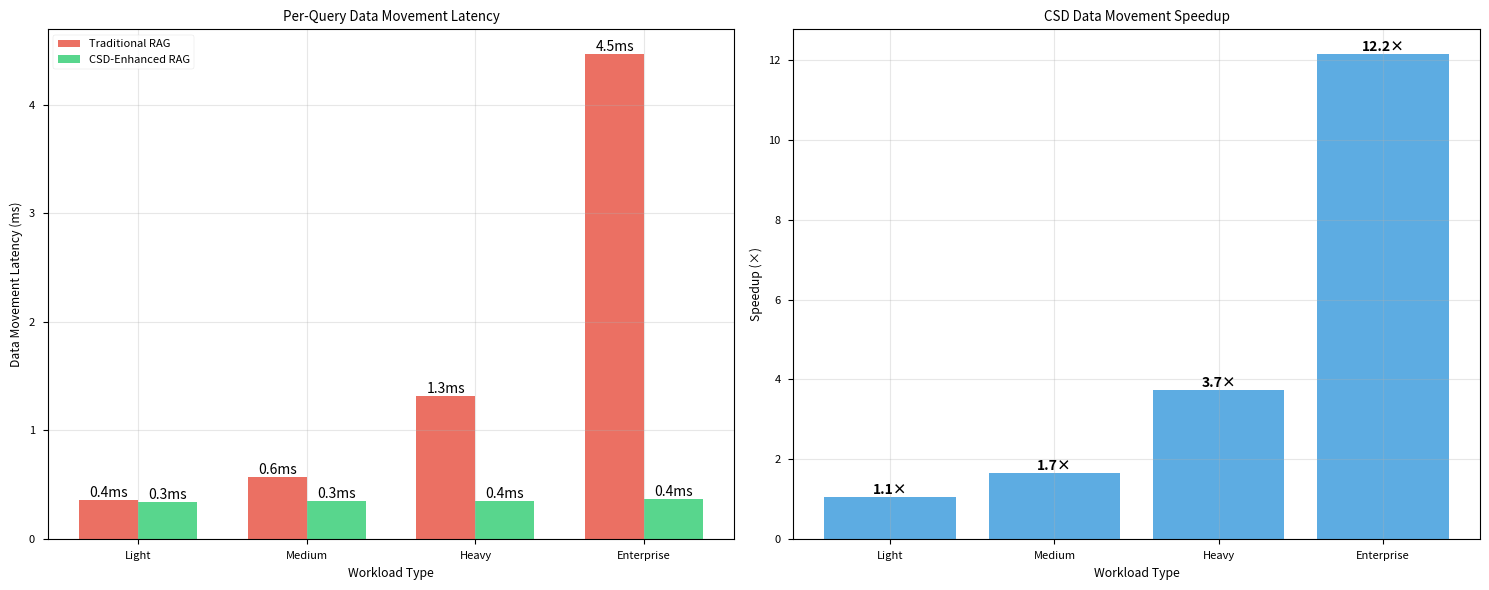
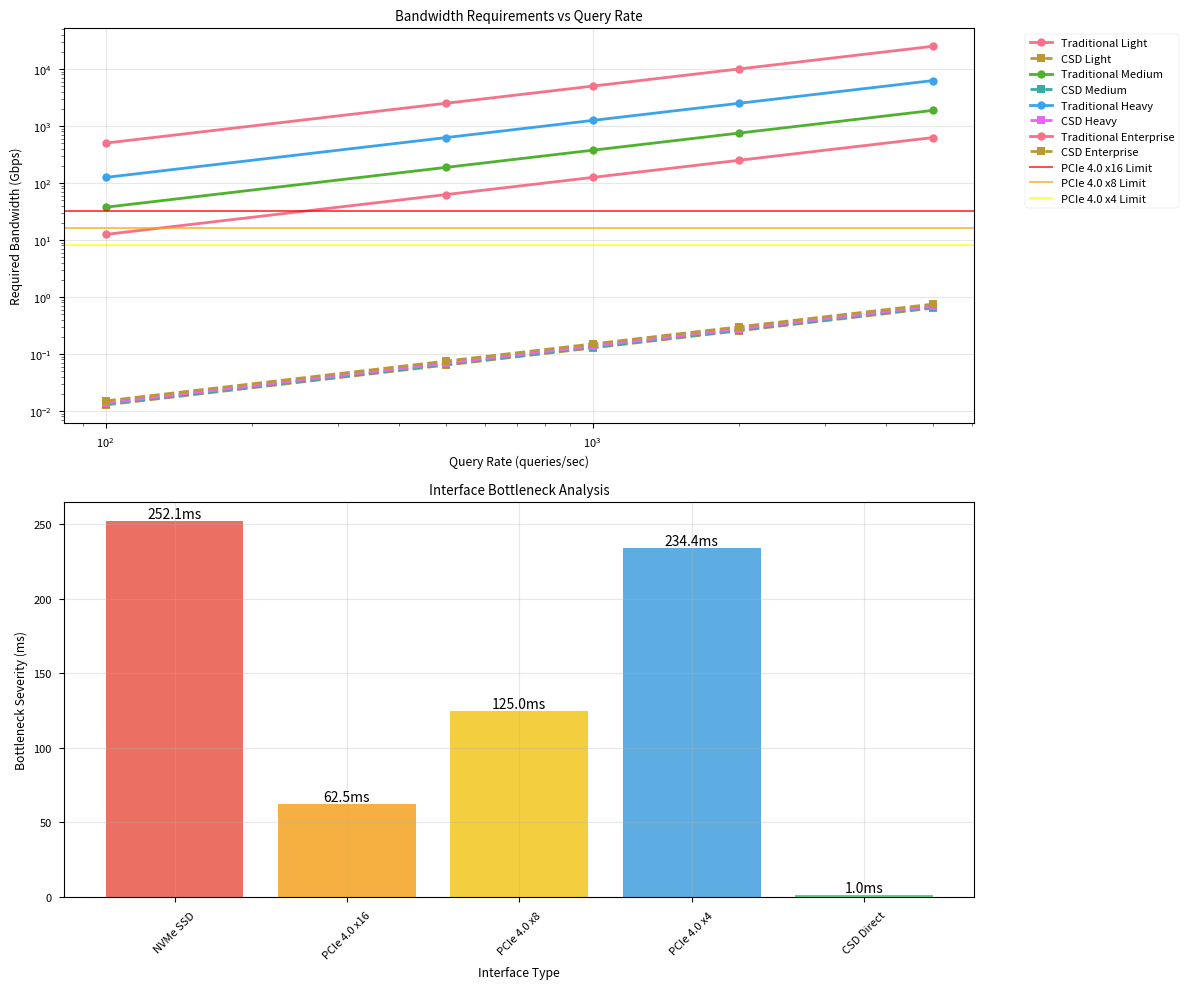
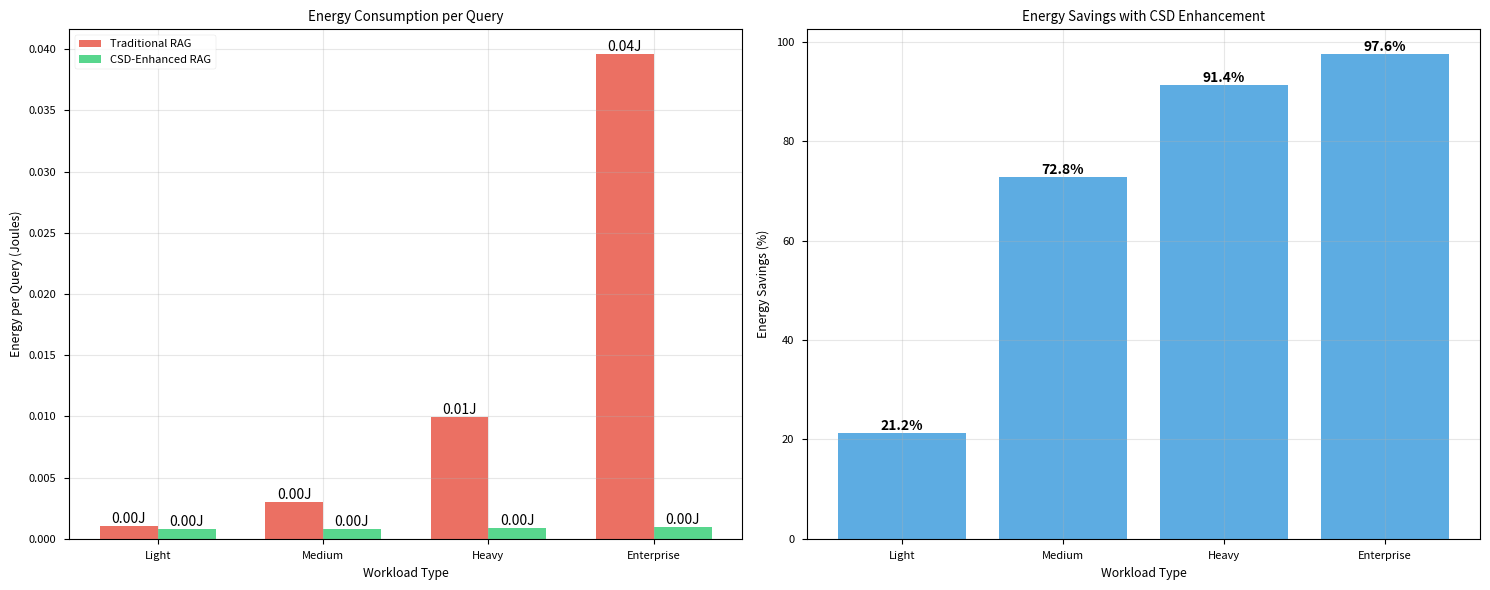
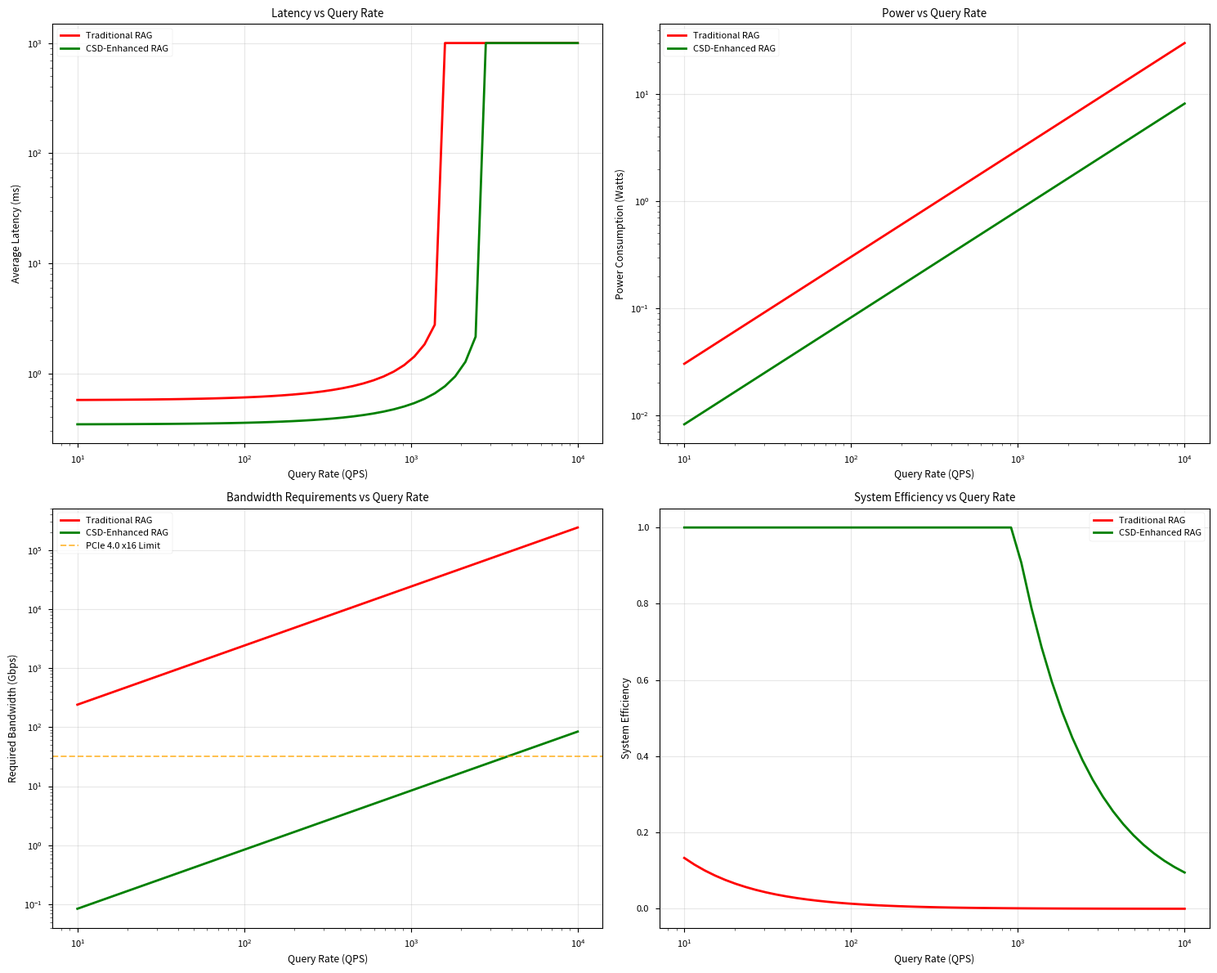

Python code for these plots, in order:
#!/usr/bin/env python3
"""
Data Movement and Bandwidth Analysis for RAG Systems

This script analyzes data movement costs, bandwidth requirements, and energy consumption
in traditional RAG systems versus CSD-enhanced approaches.
"""

import numpy as np
import matplotlib
matplotlib.use('Agg')  # Use non-interactive backend for headless environment
import matplotlib.pyplot as plt
import matplotlib.patches as mpatches
import seaborn as sns
from typing import Dict, List, Tuple, Optional
import pandas as pd
from dataclasses import dataclass
import os

# Set style for academic plots
plt.style.use('seaborn-v0_8-paper')
sns.set_palette("husl")

@dataclass
class DataMovementSpecs:
    """Specifications for data movement between different system components."""
    name: str
    bandwidth_gbps: float
    latency_ms: float
    power_watts: float
    efficiency: float  # Effective bandwidth utilization

@dataclass
class RAGWorkload:
    """Characteristics of a RAG workload."""
    query_size_kb: float
    embedding_size_kb: float
    vector_db_size_gb: float
    document_size_kb: float
    context_size_kb: float
    queries_per_second: int

class RAGDataMovementAnalyzer:
    """Analyze data movement patterns and costs in RAG systems."""
    
    def __init__(self):
        # Data movement interfaces
        self.interfaces = {
            'NVMe SSD': DataMovementSpecs(
                name='NVMe SSD to CPU',
                bandwidth_gbps=7.0,
                latency_ms=0.1,
                power_watts=8.0,
                efficiency=0.85
            ),
            'PCIe 4.0 x16': DataMovementSpecs(
                name='CPU to GPU (PCIe 4.0)',
                bandwidth_gbps=32.0,
                latency_ms=0.05,
                power_watts=15.0,
                efficiency=0.75
            ),
            'PCIe 4.0 x8': DataMovementSpecs(
                name='CPU to GPU (PCIe 4.0 x8)',
                bandwidth_gbps=16.0,
                latency_ms=0.05,
                power_watts=10.0,
                efficiency=0.75
            ),
            'PCIe 4.0 x4': DataMovementSpecs(
                name='CSD to CPU (PCIe 4.0 x4)',
                bandwidth_gbps=8.0,
                latency_ms=0.05,
                power_watts=5.0,
                efficiency=0.80
            ),
            'DDR4-3200': DataMovementSpecs(
                name='CPU Memory Access',
                bandwidth_gbps=25.6,
                latency_ms=0.01,
                power_watts=50.0,
                efficiency=0.90
            ),
            'HBM2': DataMovementSpecs(
                name='GPU Memory Access',
                bandwidth_gbps=900.0,
                latency_ms=0.001,
                power_watts=100.0,
                efficiency=0.95
            ),
            'CSD Direct': DataMovementSpecs(
                name='CSD Direct Access',
                bandwidth_gbps=7.0,
                latency_ms=0.08,
                power_watts=3.0,
                efficiency=0.95
            )
        }
        
        # RAG workload characteristics
        self.workloads = {
            'Light': RAGWorkload(
                query_size_kb=1.5,
                embedding_size_kb=1.5,
                vector_db_size_gb=0.5,
                document_size_kb=10.0,
                context_size_kb=20.0,
                queries_per_second=100
            ),
            'Medium': RAGWorkload(
                query_size_kb=3.0,
                embedding_size_kb=1.5,
                vector_db_size_gb=1.5,
                document_size_kb=25.0,
                context_size_kb=50.0,
                queries_per_second=500
            ),
            'Heavy': RAGWorkload(
                query_size_kb=5.0,
                embedding_size_kb=1.5,
                vector_db_size_gb=5.0,
                document_size_kb=50.0,
                context_size_kb=100.0,
                queries_per_second=1000
            ),
            'Enterprise': RAGWorkload(
                query_size_kb=8.0,
                embedding_size_kb=1.5,
                vector_db_size_gb=20.0,
                document_size_kb=100.0,
                context_size_kb=200.0,
                queries_per_second=2000
            )
        }
        
        self.output_dir = "draft/sections/motivation/figures"
        os.makedirs(self.output_dir, exist_ok=True)
    
    def calculate_data_movement_cost(self, data_size_gb: float, interface: DataMovementSpecs) -> Dict:
        """Calculate the cost of moving data over a specific interface."""
        effective_bandwidth = interface.bandwidth_gbps * interface.efficiency
        
        # Transfer time calculation
        transfer_time_s = data_size_gb / effective_bandwidth
        
        # Total latency including setup
        total_latency_ms = interface.latency_ms + (transfer_time_s * 1000)
        
        # Energy calculation
        energy_joules = interface.power_watts * transfer_time_s
        
        return {
            'transfer_time_ms': total_latency_ms,
            'energy_joules': energy_joules,
            'bandwidth_utilization': min(1.0, data_size_gb / effective_bandwidth),
            'effective_bandwidth_gbps': effective_bandwidth
        }
    
    def analyze_traditional_rag_pipeline(self, workload: RAGWorkload) -> Dict:
        """Analyze data movement in traditional RAG pipeline."""
        
        # Step 1: Load vector database from storage to CPU memory
        vector_db_load = self.calculate_data_movement_cost(
            workload.vector_db_size_gb, self.interfaces['NVMe SSD'])
        
        # Step 2: Transfer vector DB to GPU memory
        vector_db_gpu = self.calculate_data_movement_cost(
            workload.vector_db_size_gb, self.interfaces['PCIe 4.0 x16'])
        
        # Step 3: Query encoding (query to GPU, embedding back)
        query_to_gpu = self.calculate_data_movement_cost(
            workload.query_size_kb / (1024 * 1024), self.interfaces['PCIe 4.0 x16'])
        embedding_from_gpu = self.calculate_data_movement_cost(
            workload.embedding_size_kb / (1024 * 1024), self.interfaces['PCIe 4.0 x16'])
        
        # Step 4: Document retrieval and transfer
        doc_load = self.calculate_data_movement_cost(
            workload.document_size_kb / (1024 * 1024), self.interfaces['NVMe SSD'])
        doc_to_gpu = self.calculate_data_movement_cost(
            workload.context_size_kb / (1024 * 1024), self.interfaces['PCIe 4.0 x16'])
        
        total_latency = (vector_db_load['transfer_time_ms'] + 
                        vector_db_gpu['transfer_time_ms'] +
                        query_to_gpu['transfer_time_ms'] + 
                        embedding_from_gpu['transfer_time_ms'] +
                        doc_load['transfer_time_ms'] + 
                        doc_to_gpu['transfer_time_ms'])
        
        total_energy = (vector_db_load['energy_joules'] + 
                       vector_db_gpu['energy_joules'] +
                       query_to_gpu['energy_joules'] + 
                       embedding_from_gpu['energy_joules'] +
                       doc_load['energy_joules'] + 
                       doc_to_gpu['energy_joules'])
        
        # Calculate per-query costs (amortize vector DB loading)
        vector_db_amortization = 1000  # Load every 1000 queries
        per_query_latency = (total_latency / vector_db_amortization + 
                           query_to_gpu['transfer_time_ms'] + 
                           embedding_from_gpu['transfer_time_ms'] +
                           doc_load['transfer_time_ms'] + 
                           doc_to_gpu['transfer_time_ms'])
        
        per_query_energy = (total_energy / vector_db_amortization + 
                          query_to_gpu['energy_joules'] + 
                          embedding_from_gpu['energy_joules'] +
                          doc_load['energy_joules'] + 
                          doc_to_gpu['energy_joules'])
        
        return {
            'total_latency_ms': total_latency,
            'per_query_latency_ms': per_query_latency,
            'total_energy_joules': total_energy,
            'per_query_energy_joules': per_query_energy,
            'data_moved_gb': (workload.vector_db_size_gb * 2 + 
                            (workload.query_size_kb + workload.embedding_size_kb + 
                             workload.document_size_kb + workload.context_size_kb) / (1024 * 1024)),
            'breakdown': {
                'vector_db_load': vector_db_load,
                'vector_db_gpu': vector_db_gpu,
                'query_processing': query_to_gpu,
                'embedding_return': embedding_from_gpu,
                'document_load': doc_load,
                'context_transfer': doc_to_gpu
            }
        }
    
    def analyze_csd_enhanced_pipeline(self, workload: RAGWorkload) -> Dict:
        """Analyze data movement in CSD-enhanced RAG pipeline."""
        
        # Step 1: Query encoding on CSD (no data movement to GPU)
        query_to_csd = self.calculate_data_movement_cost(
            workload.query_size_kb / (1024 * 1024), self.interfaces['CSD Direct'])
        
        # Step 2: Vector retrieval on CSD (no data movement)
        # Only transfer top-k candidates to CPU/GPU
        candidate_transfer = self.calculate_data_movement_cost(
            0.001,  # 1MB of top candidates
            self.interfaces['PCIe 4.0 x4'])
        
        # Step 3: Document retrieval and context preparation on CSD
        context_to_gpu = self.calculate_data_movement_cost(
            workload.context_size_kb / (1024 * 1024), self.interfaces['PCIe 4.0 x4'])
        
        total_latency = (query_to_csd['transfer_time_ms'] + 
                        candidate_transfer['transfer_time_ms'] +
                        context_to_gpu['transfer_time_ms'])
        
        total_energy = (query_to_csd['energy_joules'] + 
                       candidate_transfer['energy_joules'] +
                       context_to_gpu['energy_joules'])
        
        return {
            'total_latency_ms': total_latency,
            'per_query_latency_ms': total_latency,  # No amortization needed
            'total_energy_joules': total_energy,
            'per_query_energy_joules': total_energy,
            'data_moved_gb': ((workload.query_size_kb + workload.context_size_kb) / (1024 * 1024) + 0.001),
            'breakdown': {
                'query_to_csd': query_to_csd,
                'candidate_transfer': candidate_transfer,
                'context_transfer': context_to_gpu
            }
        }
    
    def plot_latency_comparison(self):
        """Plot latency comparison across workloads and architectures."""
        fig, (ax1, ax2) = plt.subplots(1, 2, figsize=(15, 6))
        
        workload_names = list(self.workloads.keys())
        traditional_latencies = []
        csd_latencies = []
        
        for workload_name, workload in self.workloads.items():
            trad_analysis = self.analyze_traditional_rag_pipeline(workload)
            csd_analysis = self.analyze_csd_enhanced_pipeline(workload)
            
            traditional_latencies.append(trad_analysis['per_query_latency_ms'])
            csd_latencies.append(csd_analysis['per_query_latency_ms'])
        
        x = np.arange(len(workload_names))
        width = 0.35
        
        bars1 = ax1.bar(x - width/2, traditional_latencies, width, 
                       label='Traditional RAG', color='#E74C3C', alpha=0.8)
        bars2 = ax1.bar(x + width/2, csd_latencies, width,
                       label='CSD-Enhanced RAG', color='#2ECC71', alpha=0.8)
        
        ax1.set_xlabel('Workload Type')
        ax1.set_ylabel('Data Movement Latency (ms)')
        ax1.set_title('Per-Query Data Movement Latency')
        ax1.set_xticks(x)
        ax1.set_xticklabels(workload_names)
        ax1.legend()
        ax1.grid(True, alpha=0.3)
        
        # Add value labels on bars
        for bars in [bars1, bars2]:
            for bar in bars:
                height = bar.get_height()
                ax1.text(bar.get_x() + bar.get_width()/2., height,
                        f'{height:.1f}ms', ha='center', va='bottom')
        
        # Calculate and plot speedups
        speedups = [trad / csd for trad, csd in zip(traditional_latencies, csd_latencies)]
        bars3 = ax2.bar(x, speedups, color='#3498DB', alpha=0.8)
        
        ax2.set_xlabel('Workload Type')
        ax2.set_ylabel('Speedup (×)')
        ax2.set_title('CSD Data Movement Speedup')
        ax2.set_xticks(x)
        ax2.set_xticklabels(workload_names)
        ax2.grid(True, alpha=0.3)
        
        # Add speedup labels
        for bar, speedup in zip(bars3, speedups):
            ax2.text(bar.get_x() + bar.get_width()/2., bar.get_height(),
                    f'{speedup:.1f}×', ha='center', va='bottom', fontweight='bold')
        
        plt.tight_layout()
        plt.savefig(f'{self.output_dir}/data_movement_latency_comparison.pdf', 
                   dpi=300, bbox_inches='tight')
        plt.close()
        
        print(f"✅ Generated latency comparison: {self.output_dir}/data_movement_latency_comparison.pdf")
    
    def plot_bandwidth_utilization(self):
        """Plot bandwidth utilization and bottleneck analysis."""
        fig, (ax1, ax2) = plt.subplots(2, 1, figsize=(12, 10))
        
        # Bandwidth requirements vs available bandwidth
        workload_names = list(self.workloads.keys())
        
        # Calculate bandwidth requirements for different query rates
        query_rates = [100, 500, 1000, 2000, 5000]
        
        for i, workload_name in enumerate(workload_names):
            workload = self.workloads[workload_name]
            
            trad_requirements = []
            csd_requirements = []
            
            for qps in query_rates:
                # Traditional RAG bandwidth requirement
                trad_analysis = self.analyze_traditional_rag_pipeline(workload)
                trad_bandwidth = trad_analysis['data_moved_gb'] * qps / 8  # Convert to Gbps
                trad_requirements.append(trad_bandwidth)
                
                # CSD-enhanced bandwidth requirement
                csd_analysis = self.analyze_csd_enhanced_pipeline(workload)
                csd_bandwidth = csd_analysis['data_moved_gb'] * qps / 8  # Convert to Gbps
                csd_requirements.append(csd_bandwidth)
            
            ax1.plot(query_rates, trad_requirements, 'o-', 
                    label=f'Traditional {workload_name}', linewidth=2, markersize=6)
            ax1.plot(query_rates, csd_requirements, 's--', 
                    label=f'CSD {workload_name}', linewidth=2, markersize=6)
        
        # Add bandwidth limit lines
        ax1.axhline(y=32, color='red', linestyle='-', alpha=0.7, label='PCIe 4.0 x16 Limit')
        ax1.axhline(y=16, color='orange', linestyle='-', alpha=0.7, label='PCIe 4.0 x8 Limit')
        ax1.axhline(y=8, color='yellow', linestyle='-', alpha=0.7, label='PCIe 4.0 x4 Limit')
        
        ax1.set_xlabel('Query Rate (queries/sec)')
        ax1.set_ylabel('Required Bandwidth (Gbps)')
        ax1.set_title('Bandwidth Requirements vs Query Rate')
        ax1.legend(bbox_to_anchor=(1.05, 1), loc='upper left')
        ax1.grid(True, alpha=0.3)
        ax1.set_yscale('log')
        ax1.set_xscale('log')
        
        # Bandwidth bottleneck analysis
        interface_names = ['NVMe SSD', 'PCIe 4.0 x16', 'PCIe 4.0 x8', 'PCIe 4.0 x4', 'CSD Direct']
        bandwidths = [self.interfaces[name].bandwidth_gbps * self.interfaces[name].efficiency 
                     for name in interface_names]
        bottleneck_scores = []
        
        # Calculate bottleneck severity (higher = more bottlenecked)
        medium_workload = self.workloads['Medium']
        trad_analysis = self.analyze_traditional_rag_pipeline(medium_workload)
        
        for interface_name in interface_names:
            if interface_name == 'NVMe SSD':
                # Vector DB loading bottleneck
                load_time = medium_workload.vector_db_size_gb / bandwidths[0]
                bottleneck_scores.append(load_time * 1000)  # Convert to ms
            elif 'PCIe' in interface_name:
                # Data transfer bottleneck
                transfer_time = medium_workload.vector_db_size_gb / bandwidths[interface_names.index(interface_name)]
                bottleneck_scores.append(transfer_time * 1000)
            else:  # CSD Direct
                # Minimal bottleneck
                bottleneck_scores.append(1.0)
        
        colors = ['#E74C3C', '#F39C12', '#F1C40F', '#3498DB', '#2ECC71']
        bars = ax2.bar(interface_names, bottleneck_scores, color=colors, alpha=0.8)
        
        ax2.set_xlabel('Interface Type')
        ax2.set_ylabel('Bottleneck Severity (ms)')
        ax2.set_title('Interface Bottleneck Analysis')
        ax2.tick_params(axis='x', rotation=45)
        ax2.grid(True, alpha=0.3)
        
        # Add bottleneck labels
        for bar, score in zip(bars, bottleneck_scores):
            ax2.text(bar.get_x() + bar.get_width()/2., bar.get_height(),
                    f'{score:.1f}ms', ha='center', va='bottom')
        
        plt.tight_layout()
        plt.savefig(f'{self.output_dir}/bandwidth_utilization_analysis.pdf', 
                   dpi=300, bbox_inches='tight')
        plt.close()
        
        print(f"✅ Generated bandwidth analysis: {self.output_dir}/bandwidth_utilization_analysis.pdf")
    
    def plot_energy_consumption(self):
        """Plot energy consumption analysis."""
        fig, (ax1, ax2) = plt.subplots(1, 2, figsize=(15, 6))
        
        workload_names = list(self.workloads.keys())
        traditional_energy = []
        csd_energy = []
        
        for workload_name, workload in self.workloads.items():
            trad_analysis = self.analyze_traditional_rag_pipeline(workload)
            csd_analysis = self.analyze_csd_enhanced_pipeline(workload)
            
            traditional_energy.append(trad_analysis['per_query_energy_joules'])
            csd_energy.append(csd_analysis['per_query_energy_joules'])
        
        x = np.arange(len(workload_names))
        width = 0.35
        
        bars1 = ax1.bar(x - width/2, traditional_energy, width, 
                       label='Traditional RAG', color='#E74C3C', alpha=0.8)
        bars2 = ax1.bar(x + width/2, csd_energy, width,
                       label='CSD-Enhanced RAG', color='#2ECC71', alpha=0.8)
        
        ax1.set_xlabel('Workload Type')
        ax1.set_ylabel('Energy per Query (Joules)')
        ax1.set_title('Energy Consumption per Query')
        ax1.set_xticks(x)
        ax1.set_xticklabels(workload_names)
        ax1.legend()
        ax1.grid(True, alpha=0.3)
        
        # Add value labels
        for bars in [bars1, bars2]:
            for bar in bars:
                height = bar.get_height()
                ax1.text(bar.get_x() + bar.get_width()/2., height,
                        f'{height:.2f}J', ha='center', va='bottom')
        
        # Calculate energy savings
        energy_savings = [(trad - csd) / trad * 100 for trad, csd in zip(traditional_energy, csd_energy)]
        bars3 = ax2.bar(x, energy_savings, color='#3498DB', alpha=0.8)
        
        ax2.set_xlabel('Workload Type')
        ax2.set_ylabel('Energy Savings (%)')
        ax2.set_title('Energy Savings with CSD Enhancement')
        ax2.set_xticks(x)
        ax2.set_xticklabels(workload_names)
        ax2.grid(True, alpha=0.3)
        
        # Add savings labels
        for bar, saving in zip(bars3, energy_savings):
            ax2.text(bar.get_x() + bar.get_width()/2., bar.get_height(),
                    f'{saving:.1f}%', ha='center', va='bottom', fontweight='bold')
        
        plt.tight_layout()
        plt.savefig(f'{self.output_dir}/energy_consumption_analysis.pdf', 
                   dpi=300, bbox_inches='tight')
        plt.close()
        
        print(f"✅ Generated energy analysis: {self.output_dir}/energy_consumption_analysis.pdf")
    
    def plot_scaling_analysis(self):
        """Plot scaling behavior with query rate."""
        fig, ((ax1, ax2), (ax3, ax4)) = plt.subplots(2, 2, figsize=(15, 12))
        
        query_rates = np.logspace(1, 4, 50)  # 10 to 10,000 QPS
        medium_workload = self.workloads['Medium']
        
        # Traditional RAG scaling
        trad_latencies = []
        trad_energy_rates = []
        trad_bandwidth_req = []
        
        # CSD-Enhanced RAG scaling
        csd_latencies = []
        csd_energy_rates = []
        csd_bandwidth_req = []
        
        for qps in query_rates:
            trad_analysis = self.analyze_traditional_rag_pipeline(medium_workload)
            csd_analysis = self.analyze_csd_enhanced_pipeline(medium_workload)
            
            # Latency (assume some queuing effects)
            trad_base_latency = trad_analysis['per_query_latency_ms']
            csd_base_latency = csd_analysis['per_query_latency_ms']
            
            # Add queuing delay (M/M/1 approximation)
            service_rate_trad = 1000 / trad_base_latency  # queries per second
            service_rate_csd = 1000 / csd_base_latency
            
            if qps < service_rate_trad * 0.9:
                trad_queue_delay = trad_base_latency * (qps / service_rate_trad) / (1 - qps / service_rate_trad)
            else:
                trad_queue_delay = 1000  # System saturated
            
            if qps < service_rate_csd * 0.9:
                csd_queue_delay = csd_base_latency * (qps / service_rate_csd) / (1 - qps / service_rate_csd)
            else:
                csd_queue_delay = 1000  # System saturated
            
            trad_latencies.append(trad_base_latency + trad_queue_delay)
            csd_latencies.append(csd_base_latency + csd_queue_delay)
            
            # Energy rate (Watts)
            trad_energy_rates.append(trad_analysis['per_query_energy_joules'] * qps)
            csd_energy_rates.append(csd_analysis['per_query_energy_joules'] * qps)
            
            # Bandwidth requirements
            trad_bandwidth_req.append(trad_analysis['data_moved_gb'] * qps * 8)  # Gbps
            csd_bandwidth_req.append(csd_analysis['data_moved_gb'] * qps * 8)
        
        # Plot latency scaling
        ax1.plot(query_rates, trad_latencies, 'r-', linewidth=2, label='Traditional RAG')
        ax1.plot(query_rates, csd_latencies, 'g-', linewidth=2, label='CSD-Enhanced RAG')
        ax1.set_xlabel('Query Rate (QPS)')
        ax1.set_ylabel('Average Latency (ms)')
        ax1.set_title('Latency vs Query Rate')
        ax1.set_xscale('log')
        ax1.set_yscale('log')
        ax1.legend()
        ax1.grid(True, alpha=0.3)
        
        # Plot energy scaling
        ax2.plot(query_rates, trad_energy_rates, 'r-', linewidth=2, label='Traditional RAG')
        ax2.plot(query_rates, csd_energy_rates, 'g-', linewidth=2, label='CSD-Enhanced RAG')
        ax2.set_xlabel('Query Rate (QPS)')
        ax2.set_ylabel('Power Consumption (Watts)')
        ax2.set_title('Power vs Query Rate')
        ax2.set_xscale('log')
        ax2.set_yscale('log')
        ax2.legend()
        ax2.grid(True, alpha=0.3)
        
        # Plot bandwidth scaling
        ax3.plot(query_rates, trad_bandwidth_req, 'r-', linewidth=2, label='Traditional RAG')
        ax3.plot(query_rates, csd_bandwidth_req, 'g-', linewidth=2, label='CSD-Enhanced RAG')
        ax3.axhline(y=32, color='orange', linestyle='--', alpha=0.7, label='PCIe 4.0 x16 Limit')
        ax3.set_xlabel('Query Rate (QPS)')
        ax3.set_ylabel('Required Bandwidth (Gbps)')
        ax3.set_title('Bandwidth Requirements vs Query Rate')
        ax3.set_xscale('log')
        ax3.set_yscale('log')
        ax3.legend()
        ax3.grid(True, alpha=0.3)
        
        # Plot efficiency metrics
        efficiency_trad = [min(1.0, 32 / bw) for bw in trad_bandwidth_req]
        efficiency_csd = [min(1.0, 8 / bw) for bw in csd_bandwidth_req]
        
        ax4.plot(query_rates, efficiency_trad, 'r-', linewidth=2, label='Traditional RAG')
        ax4.plot(query_rates, efficiency_csd, 'g-', linewidth=2, label='CSD-Enhanced RAG')
        ax4.set_xlabel('Query Rate (QPS)')
        ax4.set_ylabel('System Efficiency')
        ax4.set_title('System Efficiency vs Query Rate')
        ax4.set_xscale('log')
        ax4.legend()
        ax4.grid(True, alpha=0.3)
        
        plt.tight_layout()
        plt.savefig(f'{self.output_dir}/scaling_analysis.pdf', 
                   dpi=300, bbox_inches='tight')
        plt.close()
        
        print(f"✅ Generated scaling analysis: {self.output_dir}/scaling_analysis.pdf")
    
    def generate_summary_table(self):
        """Generate comprehensive summary table."""
        data = []
        
        for workload_name, workload in self.workloads.items():
            trad_analysis = self.analyze_traditional_rag_pipeline(workload)
            csd_analysis = self.analyze_csd_enhanced_pipeline(workload)
            
            # Calculate improvements
            latency_improvement = (trad_analysis['per_query_latency_ms'] - 
                                 csd_analysis['per_query_latency_ms']) / trad_analysis['per_query_latency_ms'] * 100
            
            energy_improvement = (trad_analysis['per_query_energy_joules'] - 
                                 csd_analysis['per_query_energy_joules']) / trad_analysis['per_query_energy_joules'] * 100
            
            data_reduction = (trad_analysis['data_moved_gb'] - 
                            csd_analysis['data_moved_gb']) / trad_analysis['data_moved_gb'] * 100
            
            data.append({
                'Workload': workload_name,
                'Traditional Latency (ms)': f"{trad_analysis['per_query_latency_ms']:.2f}",
                'CSD Latency (ms)': f"{csd_analysis['per_query_latency_ms']:.2f}",
                'Latency Improvement (%)': f"{latency_improvement:.1f}",
                'Traditional Energy (J)': f"{trad_analysis['per_query_energy_joules']:.3f}",
                'CSD Energy (J)': f"{csd_analysis['per_query_energy_joules']:.3f}",
                'Energy Improvement (%)': f"{energy_improvement:.1f}",
                'Traditional Data (GB)': f"{trad_analysis['data_moved_gb']:.3f}",
                'CSD Data (GB)': f"{csd_analysis['data_moved_gb']:.3f}",
                'Data Reduction (%)': f"{data_reduction:.1f}"
            })
        
        df = pd.DataFrame(data)
        df.to_csv(f'{self.output_dir}/data_movement_summary.csv', index=False)
        
        # Create formatted table
        fig, ax = plt.subplots(figsize=(18, 6))
        ax.axis('tight')
        ax.axis('off')
        
        table = ax.table(cellText=df.values, colLabels=df.columns,
                        cellLoc='center', loc='center')
        table.auto_set_font_size(False)
        table.set_fontsize(8)
        table.scale(1.2, 2)
        
        # Color-code improvements
        for i in range(len(df)):
            for j, col in enumerate(df.columns):
                if 'Improvement' in col or 'Reduction' in col:
                    value = float(df.iloc[i, j])
                    if value > 50:
                        table[(i+1, j)].set_facecolor('#C8E6C9')  # Green for good
                    elif value > 25:
                        table[(i+1, j)].set_facecolor('#FFF9C4')  # Yellow for moderate
                    else:
                        table[(i+1, j)].set_facecolor('#FFCDD2')  # Red for poor
        
        plt.title('Data Movement Analysis Summary', fontsize=14, fontweight='bold', pad=20)
        plt.savefig(f'{self.output_dir}/data_movement_summary_table.pdf', 
                   dpi=300, bbox_inches='tight')
        plt.close()
        
        print(f"✅ Generated summary table: {self.output_dir}/data_movement_summary_table.pdf")
        print(f"✅ Generated CSV data: {self.output_dir}/data_movement_summary.csv")
    
    def run_full_analysis(self):
        """Run complete data movement analysis."""
        print("🔍 Starting Data Movement and Bandwidth Analysis...")
        print("=" * 60)
        
        self.plot_latency_comparison()
        self.plot_bandwidth_utilization()
        self.plot_energy_consumption()
        self.plot_scaling_analysis()
        self.generate_summary_table()
        
        print("\n✅ Data Movement Analysis Complete!")
        print(f"📊 All plots saved to: {self.output_dir}/")
        print("📈 Generated plots:")
        print("   - data_movement_latency_comparison.pdf")
        print("   - bandwidth_utilization_analysis.pdf")
        print("   - energy_consumption_analysis.pdf")
        print("   - scaling_analysis.pdf")
        print("   - data_movement_summary_table.pdf")
        print("   - data_movement_summary.csv")

def main():
    """Main function to run the analysis."""
    analyzer = RAGDataMovementAnalyzer()
    analyzer.run_full_analysis()

if __name__ == "__main__":
    main()
